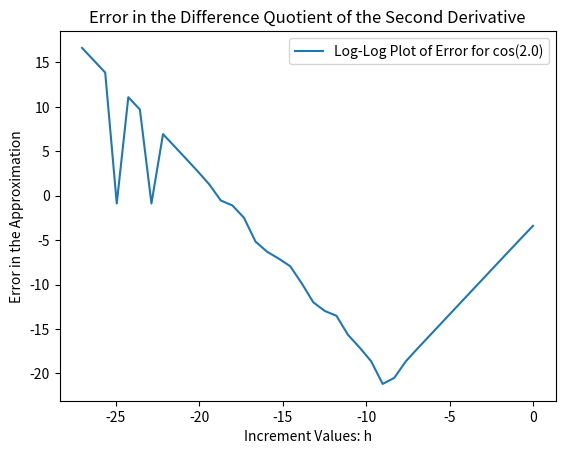

The script that saved this image:
import matplotlib.pyplot as plt
import numpy as np

# initialize the exact value of the derivative
# --------------------------------------------
aval = 2.0
exactVal = -np.cos(aval)

# set up the arrays for plotting the log-log plot we need
# -------------------------------------------------------
x = []
y = []

# initialize the array for the increment size and error in the finite
# difference approximation
# ------------------------
h = []
error = []

# append the initial increment with a starting value - in this case, 1.0
# ----------------------------------------------------------------------
h.append(1.0)

# compute the difference quotient for the increment value
# -------------------------------------------------------
dfVal = ( (np.cos(aval + h[0])) - (2*np.cos(aval)) + (np.cos(aval- h[0])) ) / ( h[0] * h[0] )
error.append(np.abs(exactVal - dfVal))

# append the log-log point for plotting at the end
# ------------------------------------------------
x.append(np.log(h[0]))
y.append(np.log(error[0]))

# print the exact value for sanity
# --------------------------------
print('The exact derivative value is: ', exactVal)

# set a loop counter
# ------------------
l=1

# the loop over ndiv increments
# -----------------------------
ndiv = 40
while l<40:
    # append the next increment of h
    # ------------------------------
    h.append(0.5 * h[l-1])

    # compute the numerator and denominator for the difference approximation
    # and compute the approximation from these
    # ----------------------------------------
    numval = np.cos(aval + h[l]) - 2*np.cos(aval) + np.cos(aval - h[l])
    denom = h[l] * h[l]
    dfVal = numval / denom

    # compute the error in the approximation
    # --------------------------------------
    error.append(np.abs( dfVal - exactVal ))

    # append the log-log point to the arrays for plotting below
    # ---------------------------------------------------------
    x.append(np.log(h[l]))
    y.append(np.log(error[l]))

    # update the loop iterator
    # ------------------------
    l += 1
    
# set up a plot for the data generated
# ------------------------------------
plt.title('Error in the Difference Quotient of the Second Derivative')
plt.xlabel('Increment Values: h')
plt.ylabel('Error in the Approximation')
plt.plot(x, y, label='Log-Log Plot of Error for cos(2.0)')
plt.legend()
plt.show()